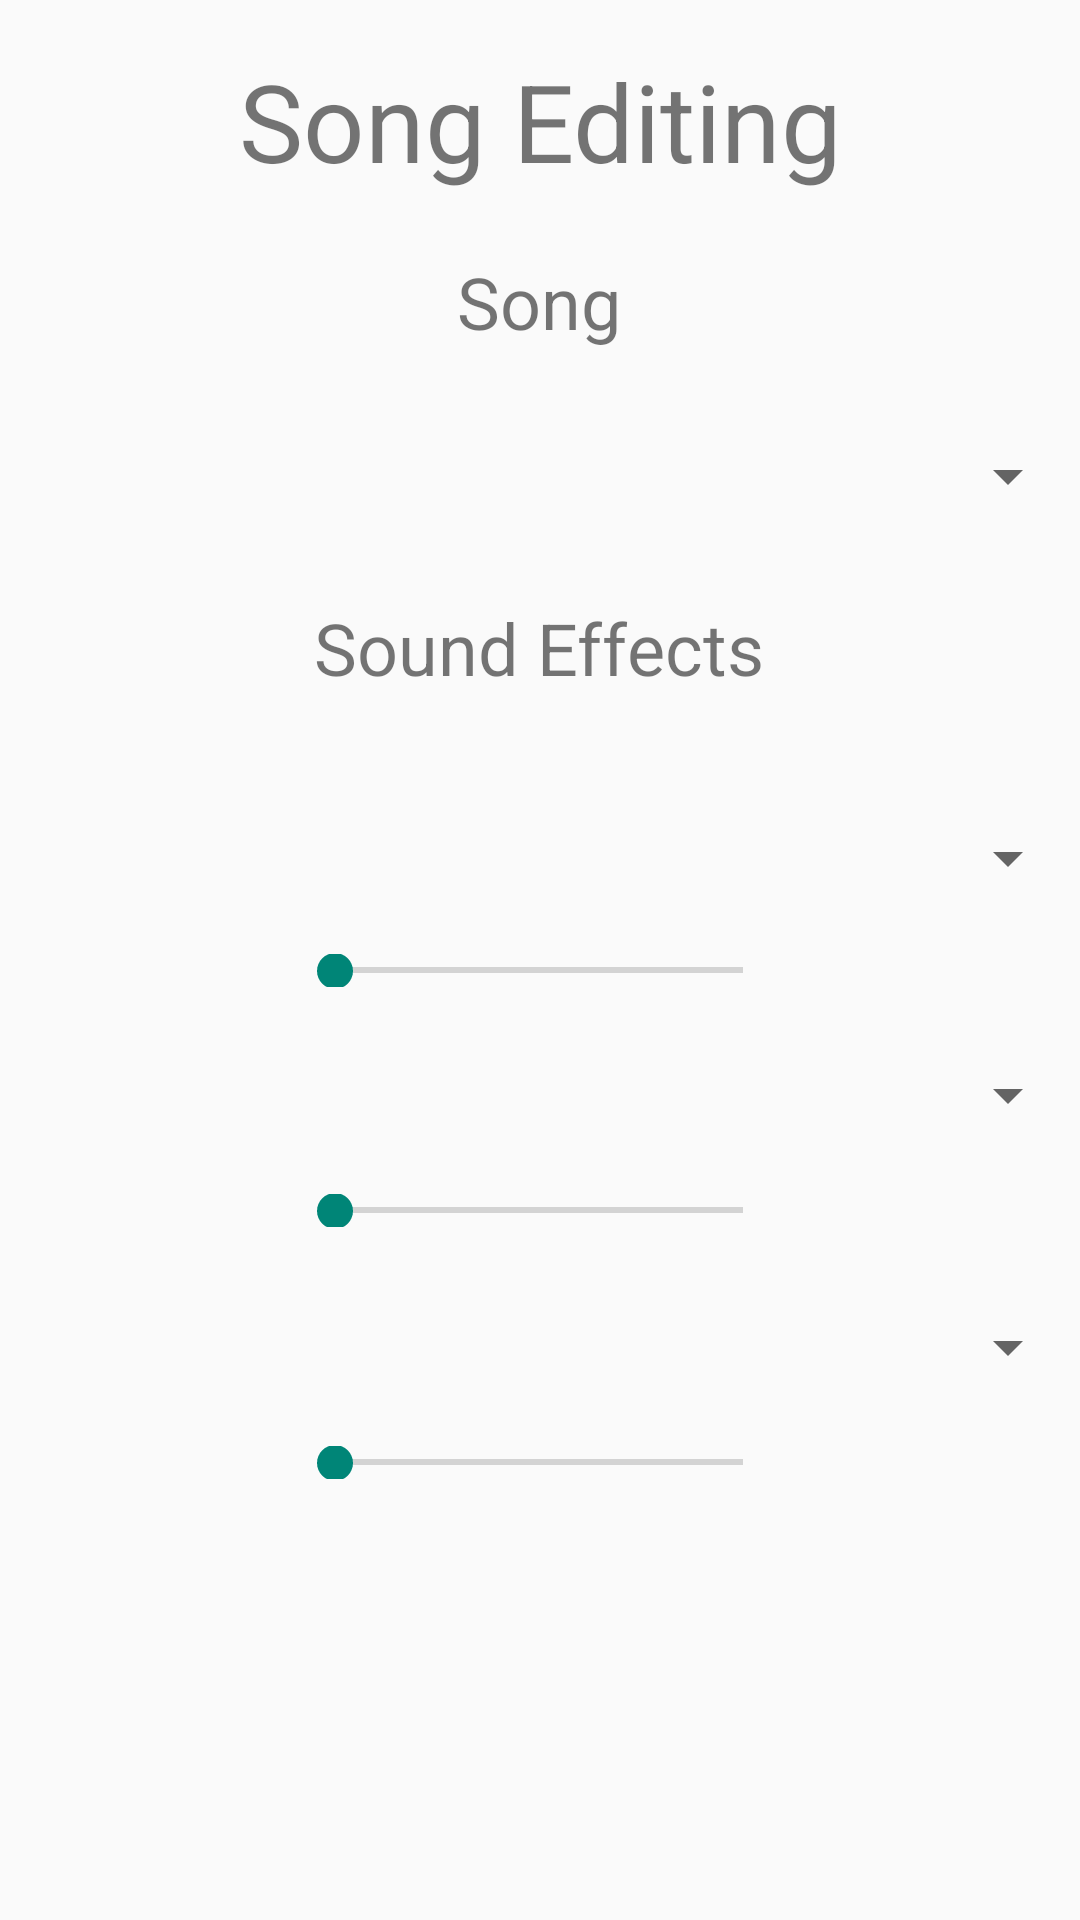

This screen was rendered from an Android layout file. Write that file and the resources it references.
<!-- AndroidManifest.xml: application theme Theme.HokieMixer -->
<!-- res/layout/activity_main.xml -->
<?xml version="1.0" encoding="utf-8"?>
<androidx.constraintlayout.widget.ConstraintLayout xmlns:android="http://schemas.android.com/apk/res/android"
    xmlns:app="http://schemas.android.com/apk/res-auto"
    xmlns:tools="http://schemas.android.com/tools"
    android:layout_width="match_parent"
    android:layout_height="match_parent"
    tools:context=".EditSongActivity">

    <Spinner
        android:id="@+id/effect1"
        android:layout_width="match_parent"
        android:layout_height="wrap_content"
        android:layout_marginTop="42dp"
        android:textAlignment="viewEnd"
        app:layout_constraintEnd_toEndOf="parent"
        app:layout_constraintStart_toStartOf="parent"
        app:layout_constraintTop_toBottomOf="@+id/textView3" />

    <Spinner
        android:id="@+id/effect2"
        android:layout_width="match_parent"
        android:layout_height="wrap_content"
        android:layout_marginTop="24dp"
        android:textAlignment="viewEnd"
        app:layout_constraintEnd_toEndOf="parent"
        app:layout_constraintStart_toStartOf="parent"
        app:layout_constraintTop_toBottomOf="@+id/effect1seek" />

    <Spinner
        android:id="@+id/effect3"
        android:layout_width="match_parent"
        android:layout_height="wrap_content"
        android:layout_marginTop="28dp"
        android:textAlignment="viewEnd"
        app:layout_constraintEnd_toEndOf="parent"
        app:layout_constraintStart_toStartOf="parent"
        app:layout_constraintTop_toBottomOf="@+id/effect2seek" />

    <TextView
        android:id="@+id/textView"
        android:layout_width="wrap_content"
        android:layout_height="wrap_content"
        android:layout_marginStart="105dp"
        android:layout_marginTop="16dp"
        android:layout_marginEnd="105dp"
        android:text="@string/editTitle"
        android:textSize="36sp"
        app:layout_constraintEnd_toEndOf="parent"
        app:layout_constraintStart_toStartOf="parent"
        app:layout_constraintTop_toTopOf="parent" />

    <TextView
        android:id="@+id/textView2"
        android:layout_width="wrap_content"
        android:layout_height="wrap_content"
        android:layout_marginStart="178dp"
        android:layout_marginTop="20dp"
        android:layout_marginEnd="179dp"
        android:text="@string/editHeader1"
        android:textSize="24sp"
        app:layout_constraintEnd_toEndOf="parent"
        app:layout_constraintStart_toStartOf="parent"
        app:layout_constraintTop_toBottomOf="@+id/textView" />

    <TextView
        android:id="@+id/textView3"
        android:layout_width="wrap_content"
        android:layout_height="wrap_content"
        android:layout_marginStart="130dp"
        android:layout_marginTop="29dp"
        android:layout_marginEnd="131dp"
        android:text="@string/editHeader2"
        android:textSize="24sp"
        app:layout_constraintEnd_toEndOf="parent"
        app:layout_constraintStart_toStartOf="parent"
        app:layout_constraintTop_toBottomOf="@+id/song" />

    <Spinner
        android:id="@+id/song"
        android:layout_width="match_parent"
        android:layout_height="wrap_content"
        android:layout_marginTop="30dp"
        android:textAlignment="viewEnd"
        app:layout_constraintEnd_toEndOf="parent"
        app:layout_constraintStart_toStartOf="parent"
        app:layout_constraintTop_toBottomOf="@+id/textView2" />

    <SeekBar
        android:id="@+id/effect3seek"
        android:layout_width="168dp"
        android:layout_height="11dp"
        android:layout_marginStart="121dp"
        android:layout_marginTop="21dp"
        android:layout_marginEnd="122dp"
        android:onClick="onClick"
        app:layout_constraintEnd_toEndOf="parent"
        app:layout_constraintStart_toStartOf="parent"
        app:layout_constraintTop_toBottomOf="@+id/effect3" />

    <SeekBar
        android:id="@+id/effect2seek"
        android:layout_width="168dp"
        android:layout_height="11dp"
        android:layout_marginStart="121dp"
        android:layout_marginTop="21dp"
        android:layout_marginEnd="122dp"
        android:onClick="onClick"
        app:layout_constraintEnd_toEndOf="parent"
        app:layout_constraintStart_toStartOf="parent"
        app:layout_constraintTop_toBottomOf="@+id/effect2" />

    <SeekBar
        android:id="@+id/effect1seek"
        android:layout_width="168dp"
        android:layout_height="11dp"
        android:layout_marginStart="121dp"
        android:layout_marginTop="20dp"
        android:layout_marginEnd="122dp"
        android:onClick="onClick"
        app:layout_constraintEnd_toEndOf="parent"
        app:layout_constraintStart_toStartOf="parent"
        app:layout_constraintTop_toBottomOf="@+id/effect1" />

    <Button
        android:id="@+id/play"
        android:layout_width="wrap_content"
        android:layout_height="wrap_content"
        android:layout_marginStart="161dp"
        android:layout_marginTop="55dp"
        android:layout_marginEnd="162dp"
        android:layout_marginBottom="143dp"
        android:onClick="onClick"
        android:text="@string/play"
        app:layout_constraintBottom_toBottomOf="parent"
        app:layout_constraintEnd_toEndOf="parent"
        app:layout_constraintStart_toStartOf="parent"
        app:layout_constraintTop_toBottomOf="@+id/effect3seek"
        app:layout_constraintVertical_bias="0.0" />
</androidx.constraintlayout.widget.ConstraintLayout>
<!-- resources referenced by this layout -->
<resources>
  <string name="editHeader1">Song</string>
  <string name="editHeader2">Sound Effects</string>
  <string name="editTitle">Song Editing</string>
  <string name="play">Play</string>
  <style name="Theme.HokieMixer" parent="Theme.Design.Light.NoActionBar">
          
          <item name="colorPrimary">@color/black</item>
          <item name="colorPrimaryVariant">@color/black</item>
          <item name="colorOnPrimary">@color/white</item>
          
          <item name="colorSecondary">@color/teal_200</item>
          <item name="colorSecondaryVariant">@color/teal_700</item>
          <item name="colorOnSecondary">@color/black</item>
          
          <item name="android:statusBarColor" tools:targetApi="l">?attr/colorPrimaryVariant</item>
          
      </style>
  <!-- not gathered from this repository: default colours our renderer supplied (Android Studio template values) -->
  <color name="teal_200">#FF03DAC5</color>
  <color name="teal_700">#FF018786</color>
  <color name="black">#FF000000</color>
  <color name="white">#FFFFFFFF</color>
</resources>
